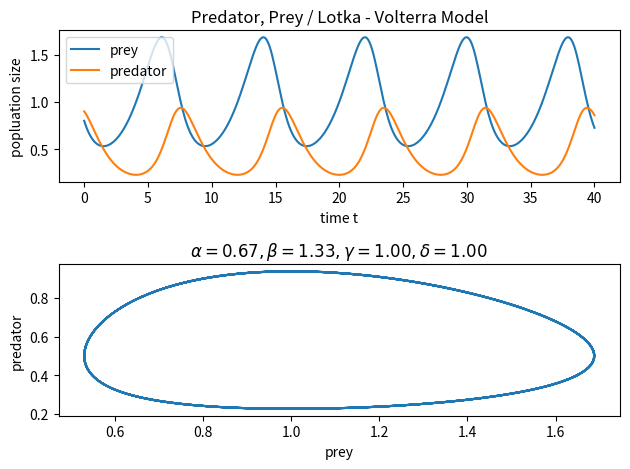

This figure's Python source:
"""
Solve the predator prey or Lotka - Volterra equations.
"""

import numpy as np
import matplotlib.pyplot as plt
from scipy.integrate import odeint

def compute_predator_prey_rhs(z, t, alpha, beta, gamma, delta):
    x, y = z
    dx_dt = alpha * x - beta * x * y
    dy_dt = delta * x * y - gamma * y
    return dx_dt, dy_dt

alpha = 2/3
beta = 4/3
gamma = 1
delta = 1
x0 = 0.8
y0 = 0.9
t_span = 40
args = (alpha, beta, gamma, delta)
z0 = (x0, y0)
t = np.linspace(0, t_span, 400)

if __name__ == "__main__":
    x, y = odeint(compute_predator_prey_rhs, z0, t, args=args).T
    plt.subplot(2, 1, 1)
    plt.plot(t, x, label="prey")
    plt.plot(t, y, label="predator")
    plt.xlabel("time t")
    plt.ylabel("popluation size")
    plt.title(r"Predator, Prey / Lotka - Volterra Model")
    plt.legend()
    plt.subplot(2, 1, 2)
    plt.plot(x, y)
    plt.title(r"$\alpha = %.2f, \beta = %.2f, \gamma = %.2f, \delta = %.2f$" % args)
    plt.xlabel("prey")
    plt.ylabel("predator")
    plt.tight_layout()
    plt.show()
